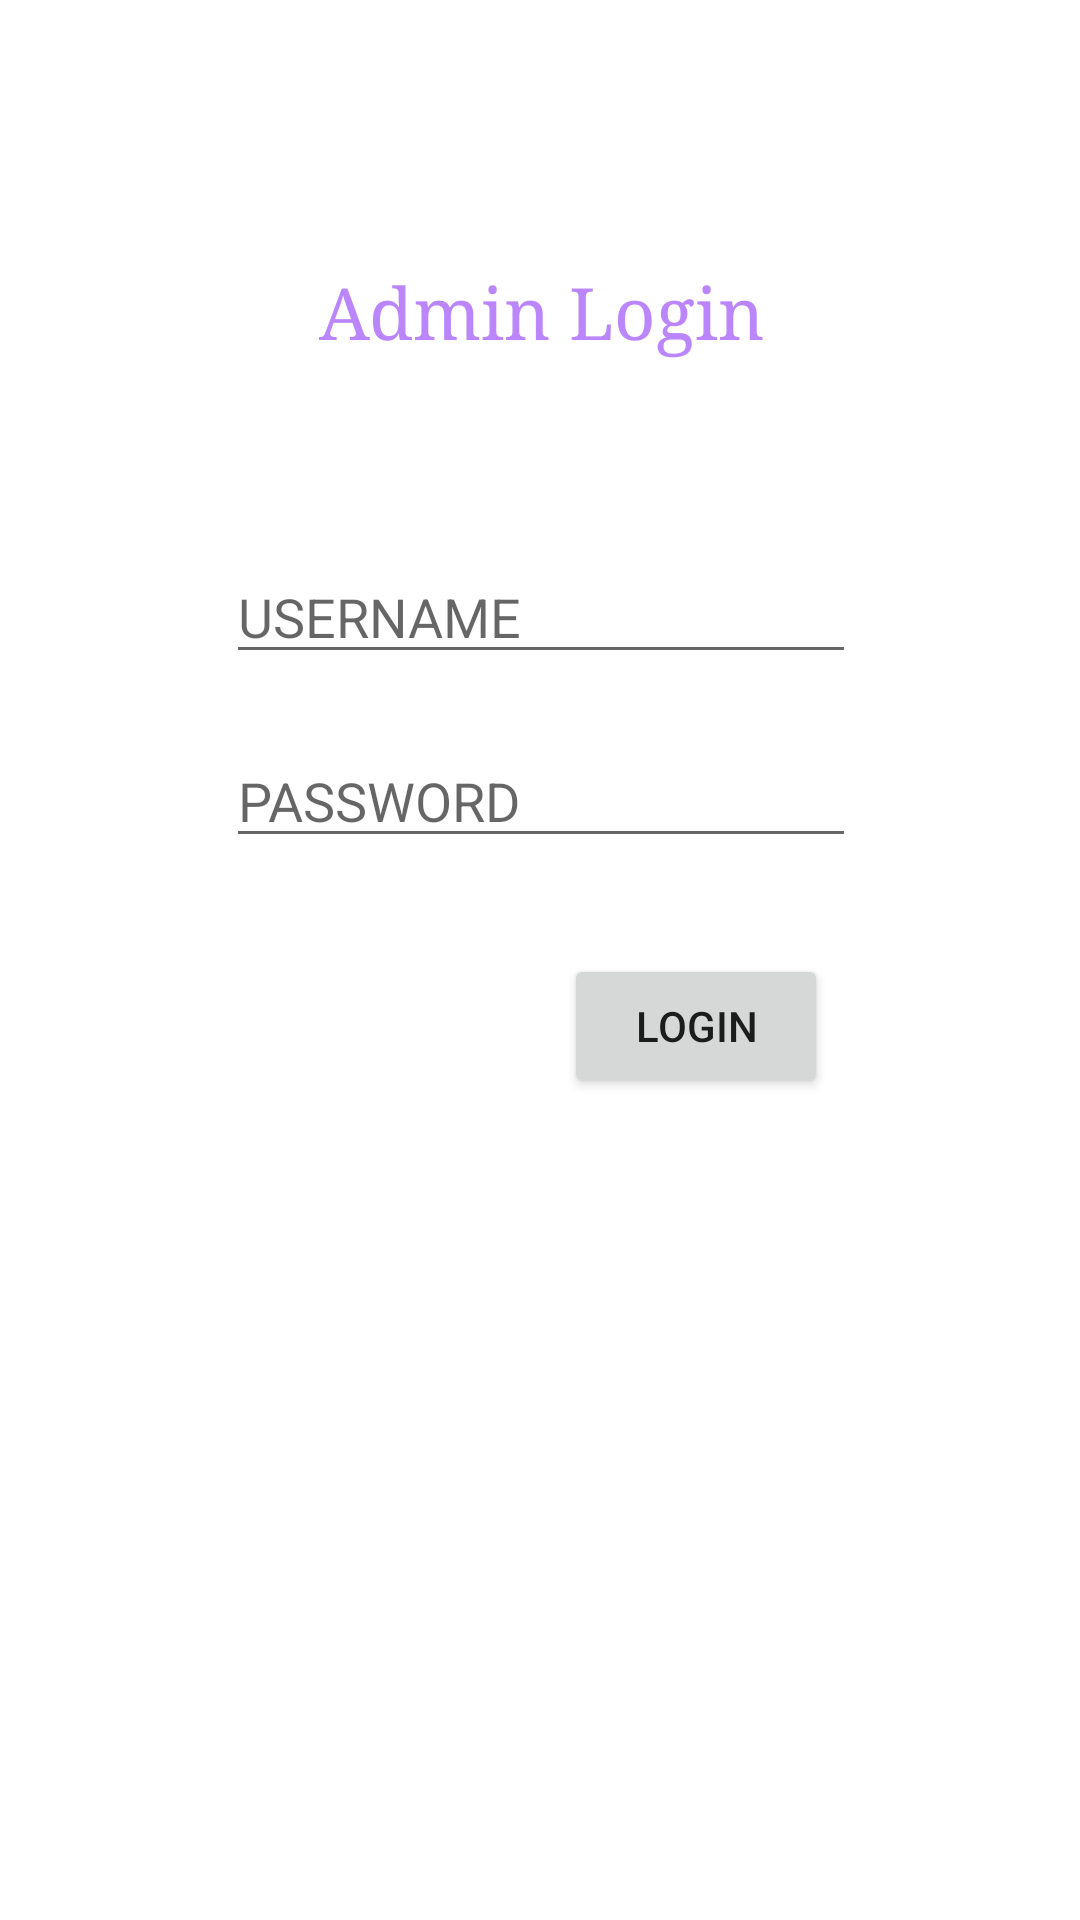

Here is an Android app screen rendered from its layout file. Give the layout XML and the strings, colors and styles it references.
<!-- AndroidManifest.xml: application theme Theme.Ceylonbus -->
<!-- res/layout/activity_admin_login.xml -->
<?xml version="1.0" encoding="utf-8"?>
<androidx.constraintlayout.widget.ConstraintLayout xmlns:android="http://schemas.android.com/apk/res/android"
    xmlns:app="http://schemas.android.com/apk/res-auto"
    xmlns:tools="http://schemas.android.com/tools"
    android:layout_width="match_parent"
    android:layout_height="match_parent"
    tools:context=".AdminLogin">

    <Button
        android:id="@+id/login"
        android:layout_width="wrap_content"
        android:layout_height="wrap_content"
        android:layout_marginTop="32dp"
        android:layout_marginEnd="84dp"
        android:onClick="goLogin"
        android:text="Login"
        app:layout_constraintEnd_toEndOf="parent"
        app:layout_constraintTop_toBottomOf="@+id/pw" />

    <EditText
        android:id="@+id/un"
        android:layout_width="wrap_content"
        android:layout_height="wrap_content"
        android:layout_marginTop="64dp"
        android:ems="10"
        android:hint="USERNAME"
        android:inputType="textPersonName"
        app:layout_constraintEnd_toEndOf="parent"
        app:layout_constraintHorizontal_bias="0.502"
        app:layout_constraintStart_toStartOf="parent"
        app:layout_constraintTop_toBottomOf="@+id/textView2" />

    <EditText
        android:id="@+id/pw"
        android:layout_width="wrap_content"
        android:layout_height="wrap_content"
        android:layout_marginTop="20dp"
        android:ems="10"
        android:hint="PASSWORD"
        android:inputType="textPassword"
        app:layout_constraintStart_toStartOf="@+id/un"
        app:layout_constraintTop_toBottomOf="@+id/un" />

    <TextView
        android:id="@+id/textView2"
        android:layout_width="wrap_content"
        android:layout_height="wrap_content"
        android:layout_marginStart="177dp"
        android:layout_marginTop="88dp"
        android:layout_marginEnd="176dp"
        android:fontFamily="serif"
        android:text="Admin Login"
        android:textColor="@color/purple_200"
        android:textSize="24sp"
        app:layout_constraintEnd_toEndOf="parent"
        app:layout_constraintStart_toStartOf="parent"
        app:layout_constraintTop_toTopOf="parent" />

</androidx.constraintlayout.widget.ConstraintLayout>
<!-- resources referenced by this layout -->
<resources>
  <style name="Theme.Ceylonbus" parent="Theme.MaterialComponents.DayNight.DarkActionBar">
          
          <item name="colorPrimary">@color/purple_200</item>
          <item name="colorPrimaryVariant">@color/purple_700</item>
          <item name="colorOnPrimary">@color/black</item>
          
          <item name="colorSecondary">@color/teal_200</item>
          <item name="colorSecondaryVariant">@color/teal_200</item>
          <item name="colorOnSecondary">@color/black</item>
          
          <item name="android:statusBarColor" tools:targetApi="l">?attr/colorPrimaryVariant</item>
          
          <item name="android:windowNoTitle">true</item>
      </style>
  <!-- not gathered from this repository: default colours our renderer supplied (Android Studio template values) -->
  <color name="purple_200">#FFBB86FC</color>
  <color name="purple_700">#FF3700B3</color>
  <color name="teal_200">#FF03DAC5</color>
  <color name="black">#FF000000</color>
</resources>
